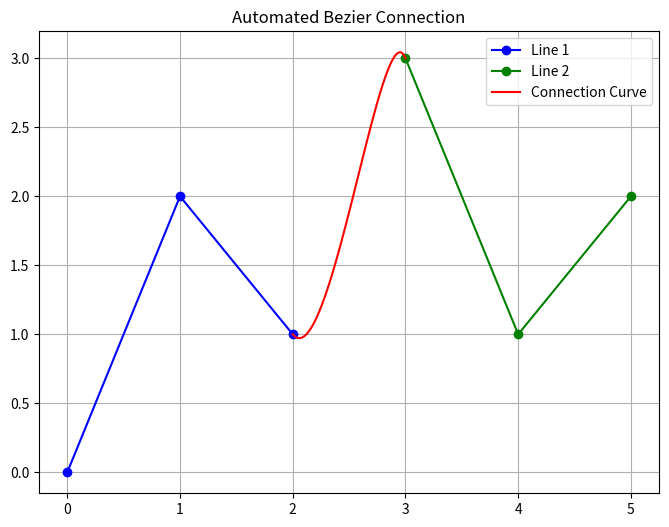

The matplotlib source for this figure:
import numpy as np
import matplotlib.pyplot as plt


def smooth_connect_lines(line1, line2, tension=0.5):
    """使用三次贝塞尔曲线平滑连接两条线段

    参数:
        line1: 第一条线段的点集 (至少两个点)
        line2: 第二条线段的点集 (至少两个点)
        tension: 控制曲线紧密度 (0-1)

    返回:
        曲线上的点集
    """
    p0 = line1[-1]  # 第一条线段的终点
    p3 = line2[0]  # 第二条线段的起点

    # 计算第一条线段在终点的方向向量
    dir1 = p0 - line1[-2] if len(line1) > 1 else np.array([1, 0])
    # 计算第二条线段在起点的方向向量
    dir2 = line2[1] - p3 if len(line2) > 1 else np.array([1, 0])

    # 计算控制点
    dist = np.linalg.norm(p3 - p0)
    p1 = p0 + tension * dist * 0.3 * dir1 / np.linalg.norm(dir1)
    p2 = p3 - tension * dist * 0.3 * dir2 / np.linalg.norm(dir2)

    # 生成贝塞尔曲线
    t = np.linspace(0, 1, 100)
    curve = np.outer((1 - t) ** 3, p0) + \
            np.outer(3 * (1 - t) ** 2 * t, p1) + \
            np.outer(3 * (1 - t) * t ** 2, p2) + \
            np.outer(t ** 3, p3)

    return curve


# 示例使用
line1 = np.array([[0, 0], [1, 2], [2, 1]])
line2 = np.array([[3, 3], [4, 1], [5, 2]])

curve = smooth_connect_lines(line1, line2, tension=0.7)

plt.figure(figsize=(8, 6))
plt.plot(line1[:, 0], line1[:, 1], 'b-o', label='Line 1')
plt.plot(line2[:, 0], line2[:, 1], 'g-o', label='Line 2')
plt.plot(curve[:, 0], curve[:, 1], 'r-', label='Connection Curve')
plt.legend()
plt.grid(True)
plt.title('Automated Bezier Connection')
plt.show()
